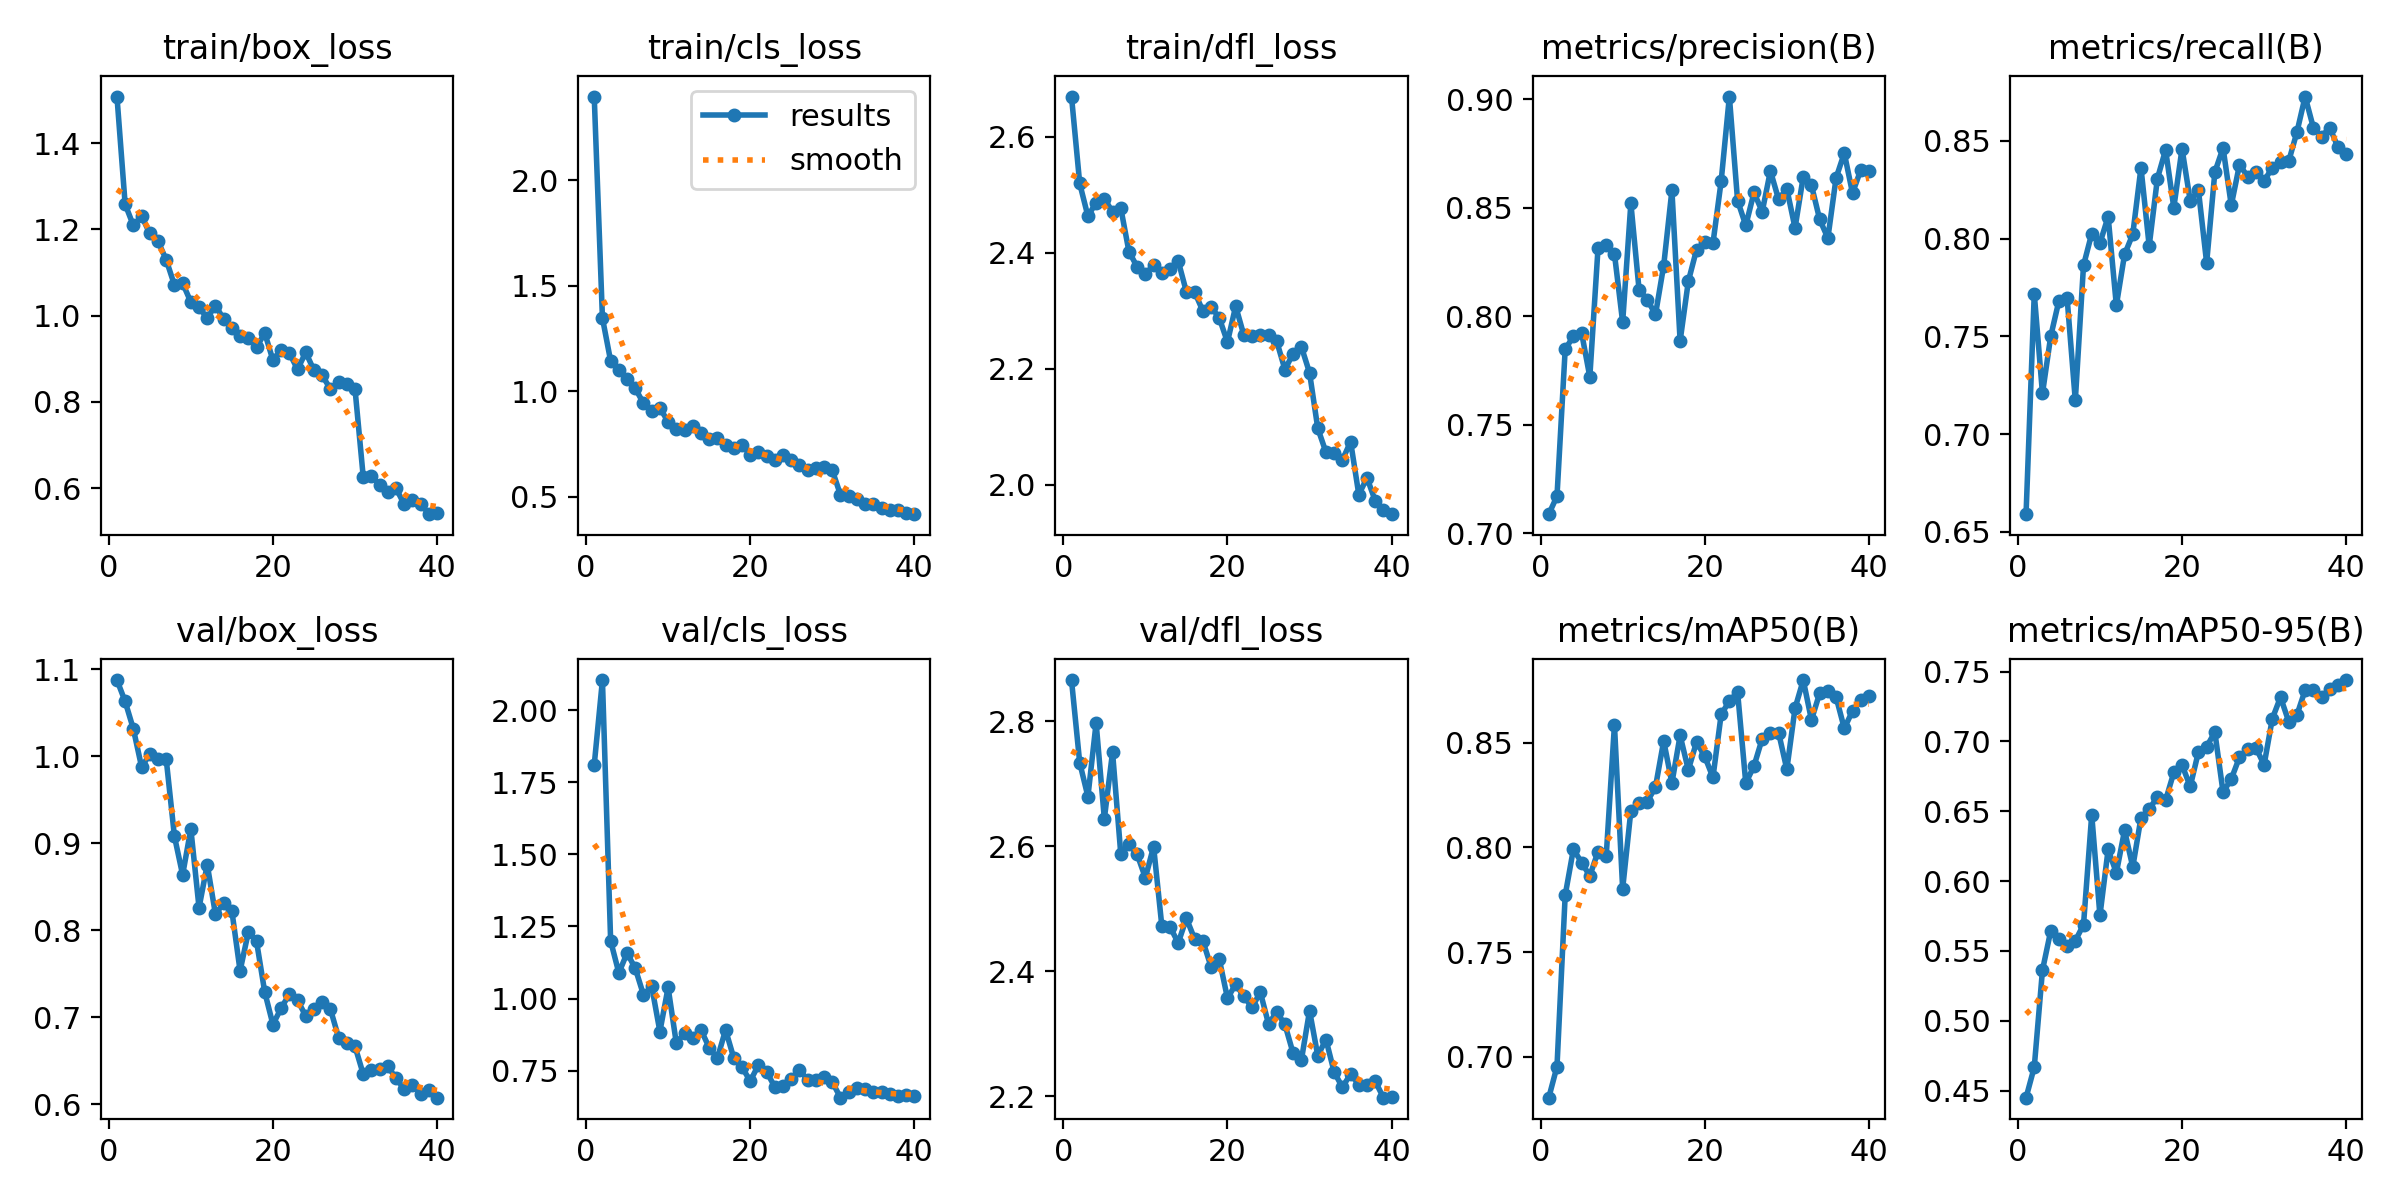

Data behind this chart, as committed beside it:
epoch, time, train/box_loss, train/cls_loss, train/dfl_loss, metrics/precision(B), metrics/recall(B), metrics/mAP50(B), metrics/mAP50-95(B), val/box_loss, val/cls_loss, val/dfl_loss, lr/pg0, lr/pg1, lr/pg2
1, 398.8, 1.508, 2.398, 2.669, 0.7088, 0.6591, 0.6805, 0.445, 1.087, 1.81, 2.866, 0.0004074, 0.0004074, 0.0004074
2, 783.1, 1.258, 1.347, 2.519, 0.717, 0.7718, 0.6954, 0.4669, 1.063, 2.104, 2.734, 0.0008037, 0.0008037, 0.0008037
3, 1154, 1.209, 1.143, 2.463, 0.7847, 0.7208, 0.7772, 0.5362, 1.031, 1.2, 2.68, 0.001179, 0.001179, 0.001179
4, 1524, 1.231, 1.1, 2.486, 0.7907, 0.75, 0.7992, 0.5643, 0.9875, 1.089, 2.798, 0.001157, 0.001157, 0.001157
5, 1905, 1.191, 1.059, 2.493, 0.7923, 0.7682, 0.7928, 0.5589, 1.002, 1.158, 2.644, 0.001126, 0.001126, 0.001126
6, 2284, 1.173, 1.013, 2.471, 0.772, 0.7697, 0.7864, 0.5535, 0.9969, 1.105, 2.751, 0.001095, 0.001095, 0.001095
7, 2662, 1.13, 0.9424, 2.477, 0.8314, 0.7173, 0.798, 0.5574, 0.9964, 1.013, 2.588, 0.001064, 0.001064, 0.001064
8, 3039, 1.071, 0.9076, 2.402, 0.8329, 0.7864, 0.7961, 0.5688, 0.9079, 1.043, 2.603, 0.001033, 0.001033, 0.001033
9, 3414, 1.076, 0.9199, 2.376, 0.8287, 0.8026, 0.8586, 0.6476, 0.8634, 0.8858, 2.587, 0.001002, 0.001002, 0.001002
10, 3794, 1.032, 0.8551, 2.363, 0.7972, 0.7977, 0.7803, 0.5754, 0.9163, 1.039, 2.55, 0.0009716, 0.0009716, 0.0009716
11, 4184, 1.019, 0.8197, 2.379, 0.852, 0.8113, 0.8175, 0.6227, 0.8257, 0.8454, 2.6, 0.0009406, 0.0009406, 0.0009406
12, 4578, 0.9944, 0.8181, 2.365, 0.8122, 0.7659, 0.8211, 0.6059, 0.8752, 0.881, 2.473, 0.0009097, 0.0009097, 0.0009097
13, 4956, 1.024, 0.8331, 2.373, 0.8076, 0.7919, 0.8219, 0.6363, 0.8181, 0.8622, 2.471, 0.0008787, 0.0008787, 0.0008787
14, 5339, 0.9922, 0.7997, 2.386, 0.8008, 0.8023, 0.8289, 0.6101, 0.831, 0.8918, 2.445, 0.0008478, 0.0008478, 0.0008478
15, 5725, 0.9717, 0.7732, 2.332, 0.8233, 0.8364, 0.8509, 0.6454, 0.822, 0.8302, 2.485, 0.0008169, 0.0008169, 0.0008169
16, 6107, 0.9517, 0.7788, 2.332, 0.858, 0.7963, 0.8308, 0.6516, 0.7532, 0.7929, 2.452, 0.0007859, 0.0007859, 0.0007859
17, 6487, 0.9473, 0.7457, 2.3, 0.7886, 0.8307, 0.8535, 0.6602, 0.7973, 0.8914, 2.449, 0.000755, 0.000755, 0.000755
18, 6862, 0.9262, 0.7299, 2.307, 0.8161, 0.8455, 0.8371, 0.6579, 0.7872, 0.7938, 2.407, 0.0007241, 0.0007241, 0.0007241
19, 7235, 0.9601, 0.7431, 2.288, 0.8306, 0.8159, 0.8504, 0.6778, 0.7289, 0.7627, 2.419, 0.0006931, 0.0006931, 0.0006931
20, 7607, 0.897, 0.6994, 2.246, 0.8342, 0.8461, 0.8435, 0.6832, 0.6915, 0.7138, 2.357, 0.0006622, 0.0006622, 0.0006622
21, 7982, 0.9211, 0.7104, 2.308, 0.8335, 0.8194, 0.8335, 0.6677, 0.7102, 0.7695, 2.379, 0.0006312, 0.0006312, 0.0006312
22, 8358, 0.9132, 0.6913, 2.258, 0.8622, 0.8248, 0.8635, 0.6925, 0.7263, 0.7458, 2.36, 0.0006003, 0.0006003, 0.0006003
23, 8739, 0.8757, 0.6743, 2.256, 0.9012, 0.7876, 0.87, 0.6963, 0.7192, 0.6937, 2.342, 0.0005694, 0.0005694, 0.0005694
24, 9117, 0.9148, 0.6984, 2.258, 0.8533, 0.8341, 0.8743, 0.7067, 0.7013, 0.6963, 2.367, 0.0005384, 0.0005384, 0.0005384
25, 9493, 0.8732, 0.6713, 2.258, 0.8418, 0.8465, 0.8307, 0.6637, 0.7092, 0.7215, 2.316, 0.0005075, 0.0005075, 0.0005075
26, 9871, 0.8614, 0.6475, 2.247, 0.857, 0.8171, 0.8389, 0.6731, 0.7172, 0.7536, 2.335, 0.0004766, 0.0004766, 0.0004766
27, 10244, 0.8301, 0.6281, 2.198, 0.8481, 0.8378, 0.8519, 0.6887, 0.7093, 0.7174, 2.315, 0.0004456, 0.0004456, 0.0004456
28, 10613, 0.8465, 0.6366, 2.226, 0.8669, 0.8318, 0.8546, 0.6947, 0.6764, 0.7186, 2.269, 0.0004147, 0.0004147, 0.0004147
29, 10990, 0.842, 0.6413, 2.238, 0.8538, 0.8341, 0.8548, 0.6955, 0.6705, 0.7287, 2.258, 0.0003837, 0.0003837, 0.0003837
30, 11367, 0.83, 0.625, 2.193, 0.8587, 0.8296, 0.8373, 0.6833, 0.6664, 0.7106, 2.337, 0.0003528, 0.0003528, 0.0003528
31, 11743, 0.6263, 0.5079, 2.097, 0.8406, 0.8364, 0.8665, 0.7163, 0.6345, 0.6565, 2.265, 0.0003219, 0.0003219, 0.0003219
32, 12117, 0.6278, 0.5027, 2.056, 0.8642, 0.8392, 0.88, 0.7317, 0.639, 0.6751, 2.291, 0.0002909, 0.0002909, 0.0002909
33, 12497, 0.6076, 0.4873, 2.054, 0.8603, 0.8397, 0.8609, 0.7142, 0.6399, 0.6898, 2.239, 0.00026, 0.00026, 0.00026
34, 12871, 0.5907, 0.4668, 2.042, 0.8446, 0.8546, 0.8737, 0.7189, 0.6435, 0.687, 2.214, 0.0002291, 0.0002291, 0.0002291
35, 13255, 0.5996, 0.4645, 2.074, 0.836, 0.8727, 0.8749, 0.7368, 0.6295, 0.675, 2.236, 0.0001981, 0.0001981, 0.0001981
36, 13634, 0.562, 0.4476, 1.983, 0.8637, 0.8568, 0.8719, 0.7367, 0.6172, 0.6748, 2.219, 0.0001672, 0.0001672, 0.0001672
37, 14011, 0.5716, 0.4385, 2.012, 0.8751, 0.8523, 0.8569, 0.7316, 0.6214, 0.6695, 2.218, 0.0001363, 0.0001363, 0.0001363
38, 14390, 0.5642, 0.4358, 1.972, 0.8567, 0.8568, 0.8652, 0.7374, 0.6114, 0.6606, 2.224, 0.0001053, 0.0001053, 0.0001053
39, 14769, 0.5394, 0.4208, 1.956, 0.8673, 0.8468, 0.8704, 0.7405, 0.6167, 0.6665, 2.198, 7.4375e-05, 7.4375e-05, 7.4375e-05
40, 15140, 0.5412, 0.4165, 1.949, 0.8667, 0.8432, 0.8724, 0.744, 0.6074, 0.6619, 2.199, 4.34375e-05, 4.34375e-05, 4.34375e-05
